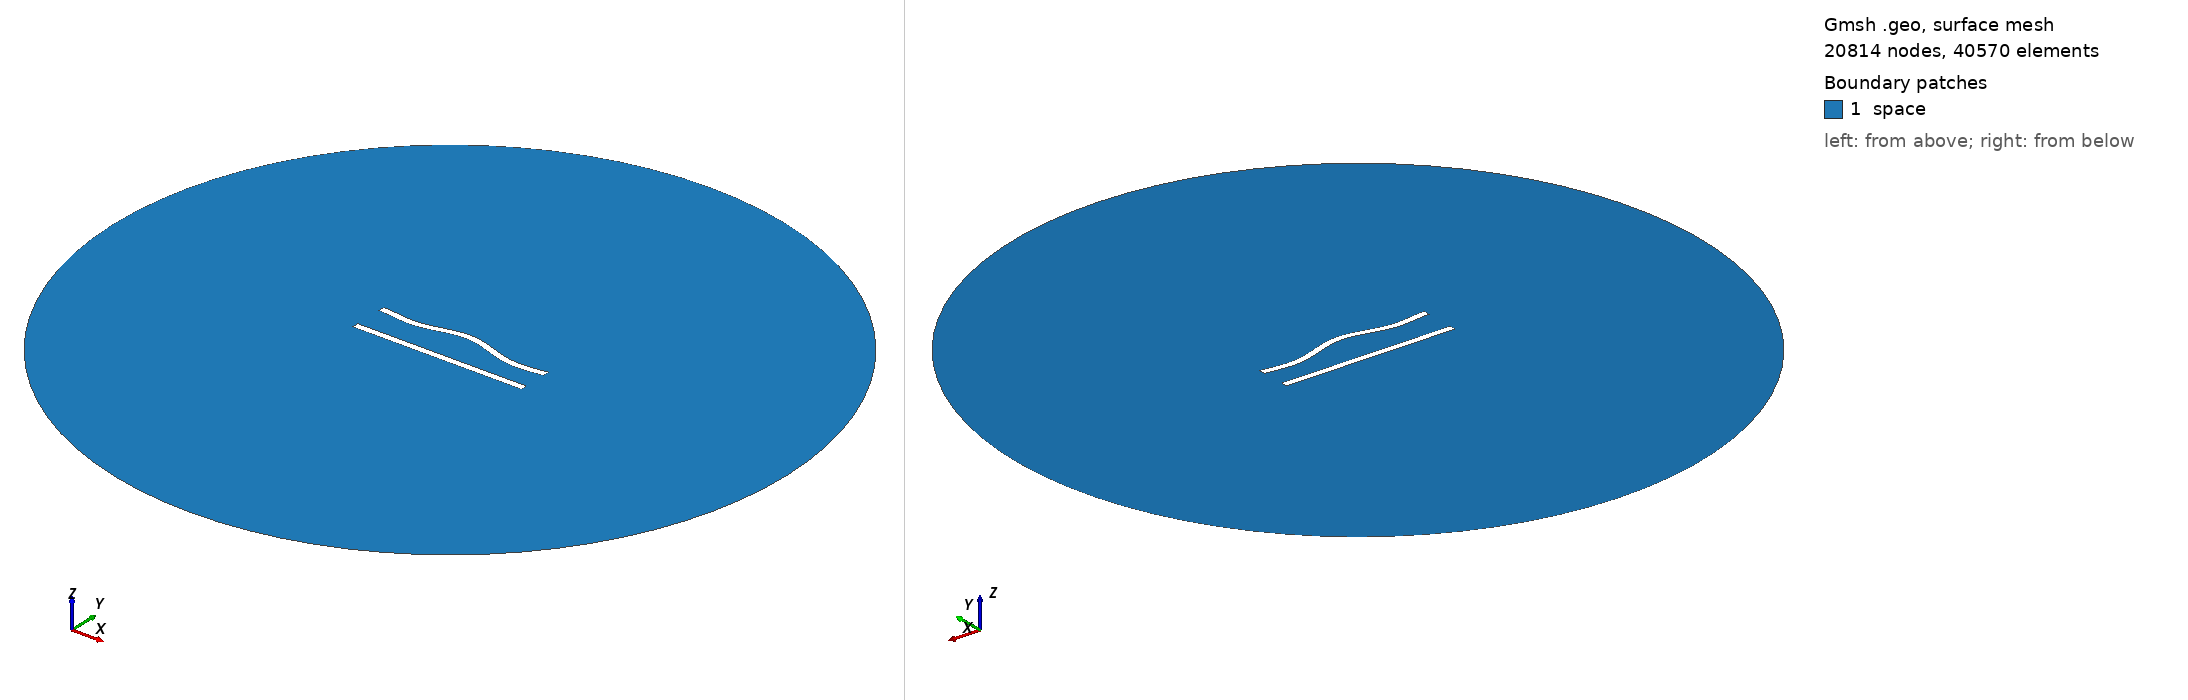

Gmsh geometry script, surface-meshed: 20814 nodes, 40570 surface elements. Boundary patches (legend numbers): 1 space. Left view from above one corner, right view from below the opposite corner. Legend entries are the model's physical surfaces. The drawing asked Gmsh for element sizes between 1% and 20% of the model's largest extent; the script's own settings can give other sizes.

=== 22.geo (drawn) ===
//---------------------------------------
// Geometry kernel
//---------------------------------------

SetFactory("OpenCASCADE");



//---------------------------------------
// Parameters of the geometry
//---------------------------------------

// Overetch of the upper plate
overetch = 0.0;

// Distance between the plates
distance = 20.0;

// Discretization over the x axis (for the deformation)
nx = 50; 

// Length of the plate
L = 100 - overetch; 

// Number of modes
n = 4; 

// 1st mode coefficient
coeff(1) = -1.5;
beta(1) = 0.596864 * 3.1415926535 / L;

// 2nd mode coefficient
coeff(2) = 1.5;
beta(2) = 1.49418 * 3.1415926535 / L;

// 3rd mode coefficient
coeff(3) = 0.0;
beta(3) = 2.50025 * 3.1415926535 / L;

// 4th mode coefficient
coeff(4) = -1.5;
beta(4) = 3.49999 * 3.1415926535 / L;



//---------------------------------------
// Upper plate (deformed rectangle)
//---------------------------------------

// Coordiantes of the upper plate
xmin = -50;
xmax = 50 - overetch;

// Height of the upper plate
yheight = 4 - 2 * overetch;

// Indexes of the points
UpperID[] = {};
LowerID[] = {};
LeftID[] = {};
RightID[] = {};

// Point index
p = 1;

// Horizontal edges
For i In {1:nx}
    x = xmin + (i-1)*(xmax - xmin)/(nx-1);

    y_bottom = distance / 2 + overetch;
    For j In {1:n}
        C = (Cosh(beta(j)*L) + Cos(beta(j)*L)) / (Sinh(beta(j)*L) + Sin(beta(j)*L));
        y_bottom  = y_bottom + coeff(j) * (Cosh(beta(j)*(x+50)) - Cos(beta(j)*(x+50)) - C * (Sinh(beta(j)*(x+50)) - Sin(beta(j)*(x+50))));
    EndFor

    y_top = y_bottom + yheight;

    Point(p) = {x, y_top, 0, 1.0};
    UpperID[i] = p;
    p = p + 1;

    Point(p) = {x, y_bottom, 0, 1.0};
    LowerID[i] = p;
    p = p + 1;
EndFor

// Create point lists
UpperPts[] = {}; LowerPts[] = {};
For i In {1:nx}
  UpperPts[] += {UpperID[i]};
  LowerPts[] += {LowerID[i]};
EndFor

// Build splines
Spline(1) = {UpperPts[]};
Spline(2) = {LowerPts[]};
Line(3) = {LowerPts[nx-1], UpperPts[nx-1]};
Line(4) = {LowerPts[0], UpperPts[0]};

// Build the plane surface
Curve Loop(1) = {2, 3, -1, -4};
Plane Surface(1) = {1};



//---------------------------------------
// Lower plate (rectangle)
//---------------------------------------

// Vertices
Point(1001) = {-50, -distance/2, 0, 1.0};
Point(1002) = { 50, -distance/2, 0, 1.0};
Point(1003) = { 50,  -distance/2 + 4, 0, 1.0};
Point(1004) = {-50,  -distance/2 + 4, 0, 1.0};

// Edges
Line(5) = {1001, 1002};
Line(6) = {1002, 1003};
Line(7) = {1003, 1004};
Line(8) = {1004, 1001};

// Plane surface
Line Loop(2) = {5, 6, 7, 8};
Plane Surface(2) = {2}; 



//---------------------------------------
// Outer (fictious) boundary
//---------------------------------------

// Points
Point(1005) = {0, 0, 0};       // Center
Point(1006) = {200, 0, 0};     // Start point
Point(1007) = {0, 200, 0};     // 90 degrees
Point(1008) = {-200, 0, 0};    // 180 degrees
Point(1009) = {0, -200, 0};    // 270 degrees

// Circle arcs (each needs start, center, end)
Circle(9) = {1006, 1005, 1007};
Circle(10) = {1007, 1005, 1008};
Circle(11) = {1008, 1005, 1009};
Circle(12) = {1009, 1005, 1006};

// Plane surface for the entire domain
Curve Loop(3) = {9, 10, 11, 12};
Surface(3) = {3};

// Subtract the plates from the whole domain to obtain the actual domain where we want to solve the equations
BooleanDifference{ Surface{3}; Delete; }{ Surface{1}; Surface{2}; Delete; }




//---------------------------------------
// Transfinite Lines/Curves
//---------------------------------------

// Set the number of points on the boundaries
r = 6;
d = 0.15;

// Plates
Transfinite Curve {1} = 50*r/4 Using Progression 1;
Transfinite Line {2} = 50*r Using Progression 1;
Transfinite Curve {3, 4} = 2*r Using Progression 1+d;
Transfinite Line {5} = 50*r/4 Using Progression 1;
Transfinite Line {7} = 50*r Using Progression 1;
Transfinite Line {6} = 2*r Using Progression 1-d;
Transfinite Line {8} = 2*r Using Progression 1+d;

// Outer boundary
Transfinite Line {9, 10, 11, 12} = 20 Using Progression 1;



//---------------------------------------
// Physical groups
//---------------------------------------                

// Physical curves (boundaries)
Physical Line("force_segment", 10) = {2};
Physical Line("upper_plate", 11) = {1, 3, 4};
Physical Line("lower_plate", 12) = {5, 6, 7, 8};
Physical Line("boundary", 20) = {9, 10, 11, 12};

// Physical Surfaces
Physical Surface("space", 30) = {3};



//---------------------------------------
// 6. Generate the Mesh
//---------------------------------------

// 2D mesh generation
Mesh 2;
